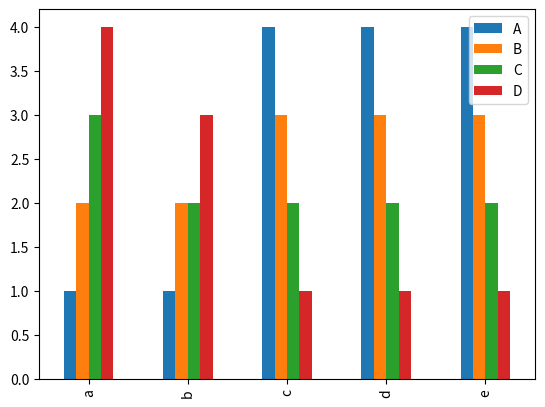

Write the Python code that produced this figure.
#coding=utf-8

import pandas as pd
import matplotlib.pyplot as plt

"""
    横向柱形图（条形图）
    把ax.bar( ) 换成ax.barh( )即可
"""

def main():
    data = [[1,2,3,4],[1, 2, 2, 3],[4,3,2,1],[4,3,2,1],[4,3,2,1]]
    df2 = pd.DataFrame(data=data, columns=["A","B","C","D"], index=["a","b","c","d","e"])
    #df2.plot(kind="barh") #横向柱形图
    df2.plot(kind="bar") #竖向柱形图
    plt.show()

def f1():
    """
        直接用bar进行叠加的话，可以使用:
            year = [1,1,1,1,1,1]
            v1 = [2,2,2,2,2,2]
            ax.bar(year,v1,color="green")
            ax.bar(year,v2,color="red")
            ax.bar(year,v3,color="blue")
            ax.legend(["first place","second place","third place"])  #设置图例
            plt.show()
    """

    data = [[1,2,3,4],[1, 2, 2, 3],[4,3,2,1],[4,3,2,1],[4,3,2,1]]
    labels = ["A","B","C","D"]
    y = ["a","b","c","d","e"]
    plt.bar(data, y, label=labels)
    plt.show()

    left = pd.DataFrame({'id':[1,2,3,4,5],
            'Name': ['Alex', 'Amy', 'Allen', 'Alice', 'Ayoung'],
            'subject_id':['sub1','sub2','sub4','sub6','sub6']}
            )
    print(left["Name"].values.tolist())

if __name__ == '__main__':
    main()
    #f1()
